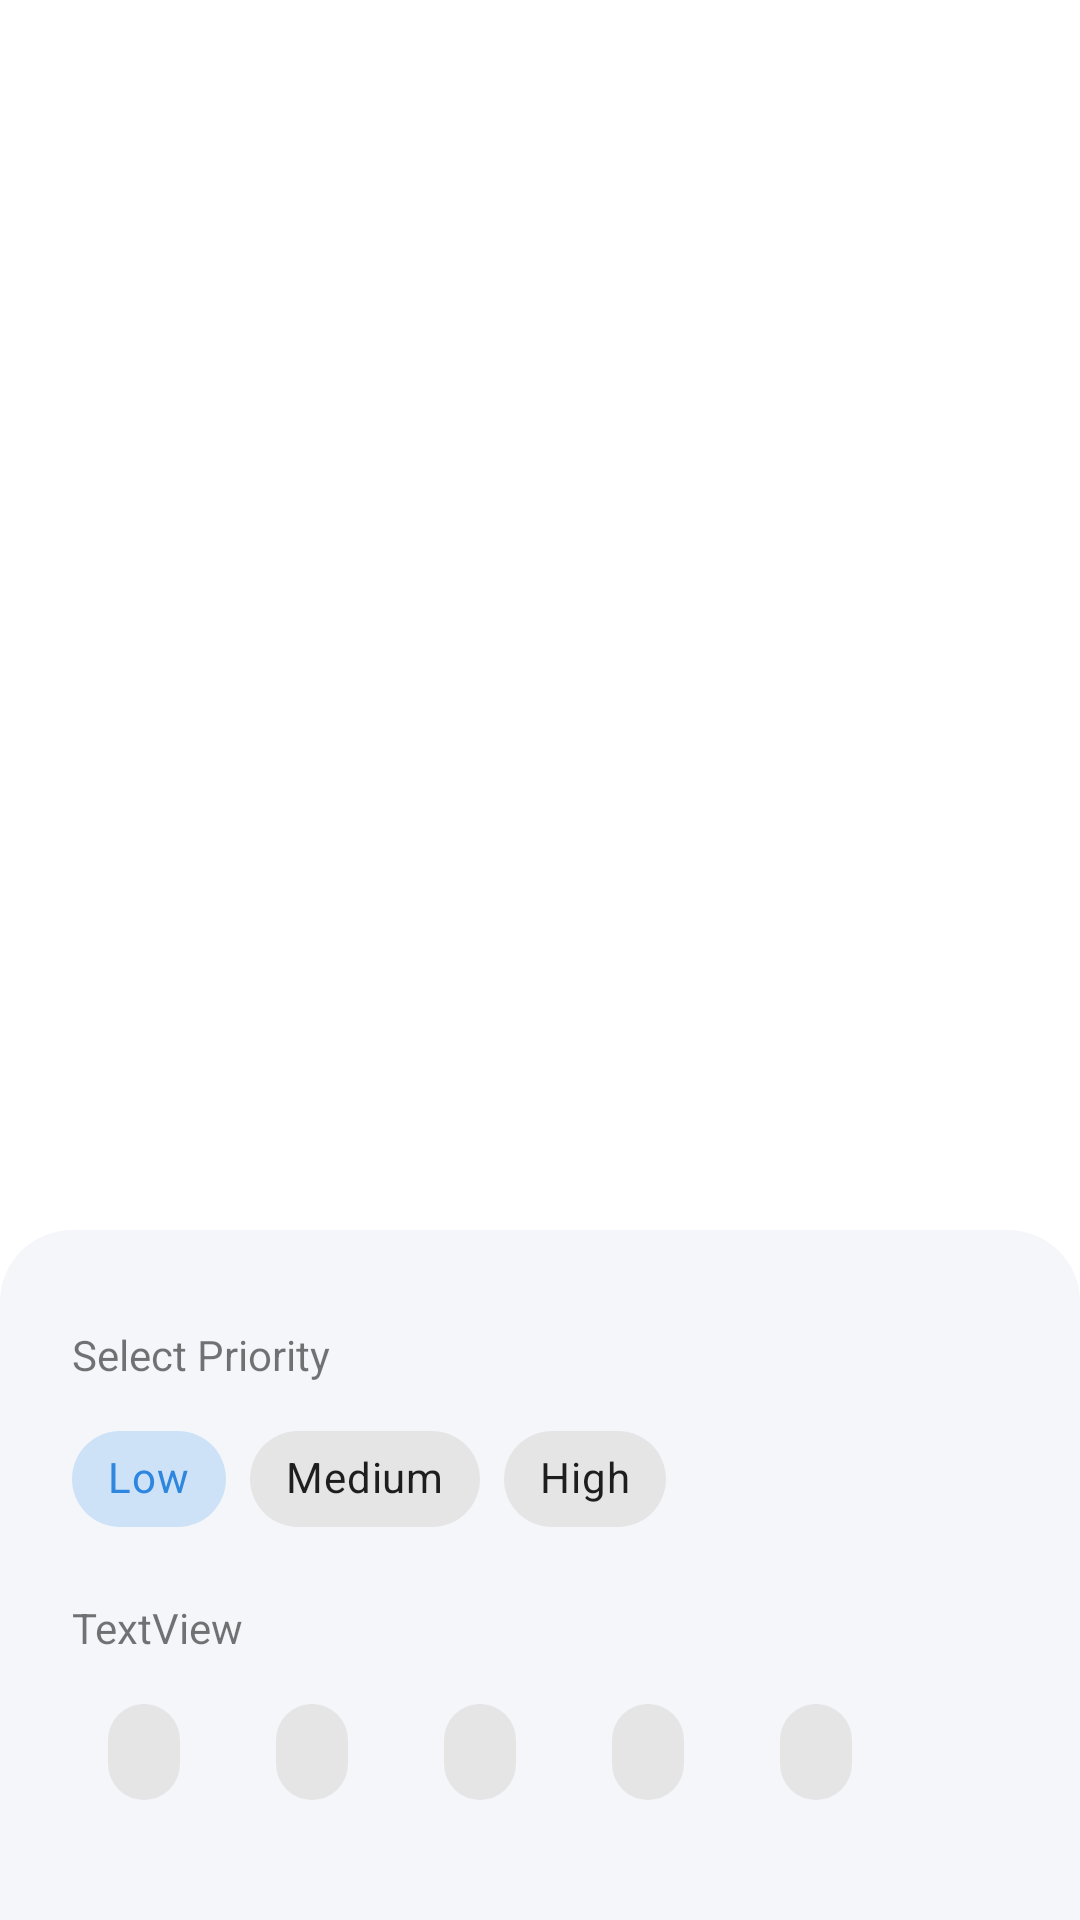

This screen was rendered from an Android layout file. Write that file and the resources it references.
<!-- AndroidManifest.xml: application theme Theme.Notemarks -->
<!-- res/layout/fragment_note_bottom_dialog.xml -->
<?xml version="1.0" encoding="utf-8"?>
<androidx.coordinatorlayout.widget.CoordinatorLayout xmlns:android="http://schemas.android.com/apk/res/android"
    xmlns:app="http://schemas.android.com/apk/res-auto"
    xmlns:tools="http://schemas.android.com/tools"
    android:layout_width="match_parent"
    android:layout_height="match_parent">

    <androidx.constraintlayout.widget.ConstraintLayout
        android:layout_width="match_parent"
        android:layout_height="wrap_content"
        android:background="@drawable/bg_bottom_sheet_dilaog"
        app:layout_behavior="com.google.android.material.bottomsheet.BottomSheetBehavior">

        <TextView
            android:id="@+id/textView2"
            android:layout_width="0dp"
            android:layout_height="wrap_content"
            android:layout_marginStart="24dp"
            android:layout_marginTop="32dp"
            android:layout_marginEnd="24dp"
            android:text="@string/text_select_priority"
            app:layout_constraintEnd_toEndOf="parent"
            app:layout_constraintHorizontal_bias="0.5"
            app:layout_constraintStart_toStartOf="parent"
            app:layout_constraintTop_toTopOf="parent" />

        <com.google.android.material.chip.ChipGroup
            android:id="@+id/chip_choice_priority"
            android:layout_width="0dp"
            android:layout_height="wrap_content"
            android:layout_marginTop="8dp"
            app:singleSelection="true"
            app:layout_constraintEnd_toEndOf="@+id/textView2"
            app:layout_constraintStart_toStartOf="@+id/textView2"
            app:layout_constraintTop_toBottomOf="@+id/textView2">

            <com.google.android.material.chip.Chip
                android:id="@+id/chip6"
                style="@style/Widget.MaterialComponents.Chip.Choice"
                android:layout_width="wrap_content"
                android:layout_height="wrap_content"
                android:text="Low"
                android:checked="true"
                app:chipIcon="@drawable/ic_priority"
                app:chipIconTint="@android:color/holo_green_dark" />

            <com.google.android.material.chip.Chip
                android:id="@+id/chip5"
                style="@style/Widget.MaterialComponents.Chip.Choice"
                android:layout_width="wrap_content"
                android:layout_height="wrap_content"
                android:text="Medium"
                app:chipIcon="@drawable/ic_priority"
                app:chipIconTint="@android:color/holo_orange_dark" />

            <com.google.android.material.chip.Chip
                android:id="@+id/chip4"
                style="@style/Widget.MaterialComponents.Chip.Choice"
                android:layout_width="wrap_content"
                android:layout_height="wrap_content"
                android:text="High"
                app:chipIcon="@drawable/ic_priority"
                app:chipIconTint="@android:color/holo_red_dark" />
        </com.google.android.material.chip.ChipGroup>

        <TextView
            android:id="@+id/textView3"
            android:layout_width="0dp"
            android:layout_height="wrap_content"
            android:layout_marginStart="24dp"
            android:layout_marginTop="16dp"
            android:layout_marginEnd="24dp"
            android:text="TextView"
            app:layout_constraintEnd_toEndOf="parent"
            app:layout_constraintHorizontal_bias="0.5"
            app:layout_constraintStart_toStartOf="parent"
            app:layout_constraintTop_toBottomOf="@+id/chip_choice_priority" />

        <com.google.android.material.chip.ChipGroup
            android:layout_width="0dp"
            android:layout_height="wrap_content"
            android:layout_marginTop="8dp"
            android:layout_marginBottom="32dp"
            app:layout_constraintBottom_toBottomOf="parent"
            app:layout_constraintEnd_toEndOf="@+id/textView3"
            app:layout_constraintStart_toStartOf="@+id/textView3"
            app:layout_constraintTop_toBottomOf="@+id/textView3">

            <com.google.android.material.chip.Chip
                android:id="@+id/chip11"
                android:layout_width="wrap_content"
                android:layout_height="wrap_content" />

            <com.google.android.material.chip.Chip
                android:id="@+id/chip10"
                android:layout_width="wrap_content"
                android:layout_height="wrap_content" />

            <com.google.android.material.chip.Chip
                android:id="@+id/chip9"
                android:layout_width="wrap_content"
                android:layout_height="wrap_content" />

            <com.google.android.material.chip.Chip
                android:id="@+id/chip8"
                android:layout_width="wrap_content"
                android:layout_height="wrap_content" />

            <com.google.android.material.chip.Chip
                android:id="@+id/chip7"
                android:layout_width="wrap_content"
                android:layout_height="wrap_content" />
        </com.google.android.material.chip.ChipGroup>

    </androidx.constraintlayout.widget.ConstraintLayout>

</androidx.coordinatorlayout.widget.CoordinatorLayout>
<!-- resources referenced by this layout -->
<resources>
  <!-- drawable bg_bottom_sheet_dilaog (drawable) -->
  <?xml version="1.0" encoding="utf-8"?>
  <shape xmlns:android="http://schemas.android.com/apk/res/android"
      android:shape="rectangle">
  
      <corners
          android:topLeftRadius="24dp"
          android:topRightRadius="24dp"/>
  
      <solid
          android:color="@color/background"/>
  
  </shape>
  <string name="text_select_priority">Select Priority</string>
  <style name="Theme.Notemarks" parent="Theme.MaterialComponents.DayNight.NoActionBar">
          
          <item name="colorPrimary">@color/blue_primary</item>
          <item name="colorPrimaryVariant">@color/blue_dark</item>
          <item name="colorOnPrimary">@color/background</item>
          <item name="android:textColorPrimary">@color/text</item>
          
          <item name="colorSecondary">@color/orange_secondary</item>
          <item name="colorSecondaryVariant">@color/orange_dark</item>
          <item name="colorOnSecondary">@color/white</item>
          
          <item name="android:statusBarColor" tools:targetApi="l">?attr/colorPrimaryVariant</item>
          
          <item name="shapeAppearanceLargeComponent">@style/ShapeAppearanceOverlay.Demo</item>
      </style>
  <color name="background">#f5f6fa</color>
  <color name="blue_primary">#2e86de</color>
  <color name="blue_dark">#005aac</color>
  <color name="text">#2f3542</color>
  <color name="orange_secondary">#ff9f43</color>
  <color name="orange_dark">#c7700e</color>
  <color name="white">#FFFFFFFF</color>
  <style name="ShapeAppearanceOverlay.Demo" parent="">
          <item name="cornerSize">24dp</item>
          <item name="cornerFamily">rounded</item>
      </style>
</resources>
